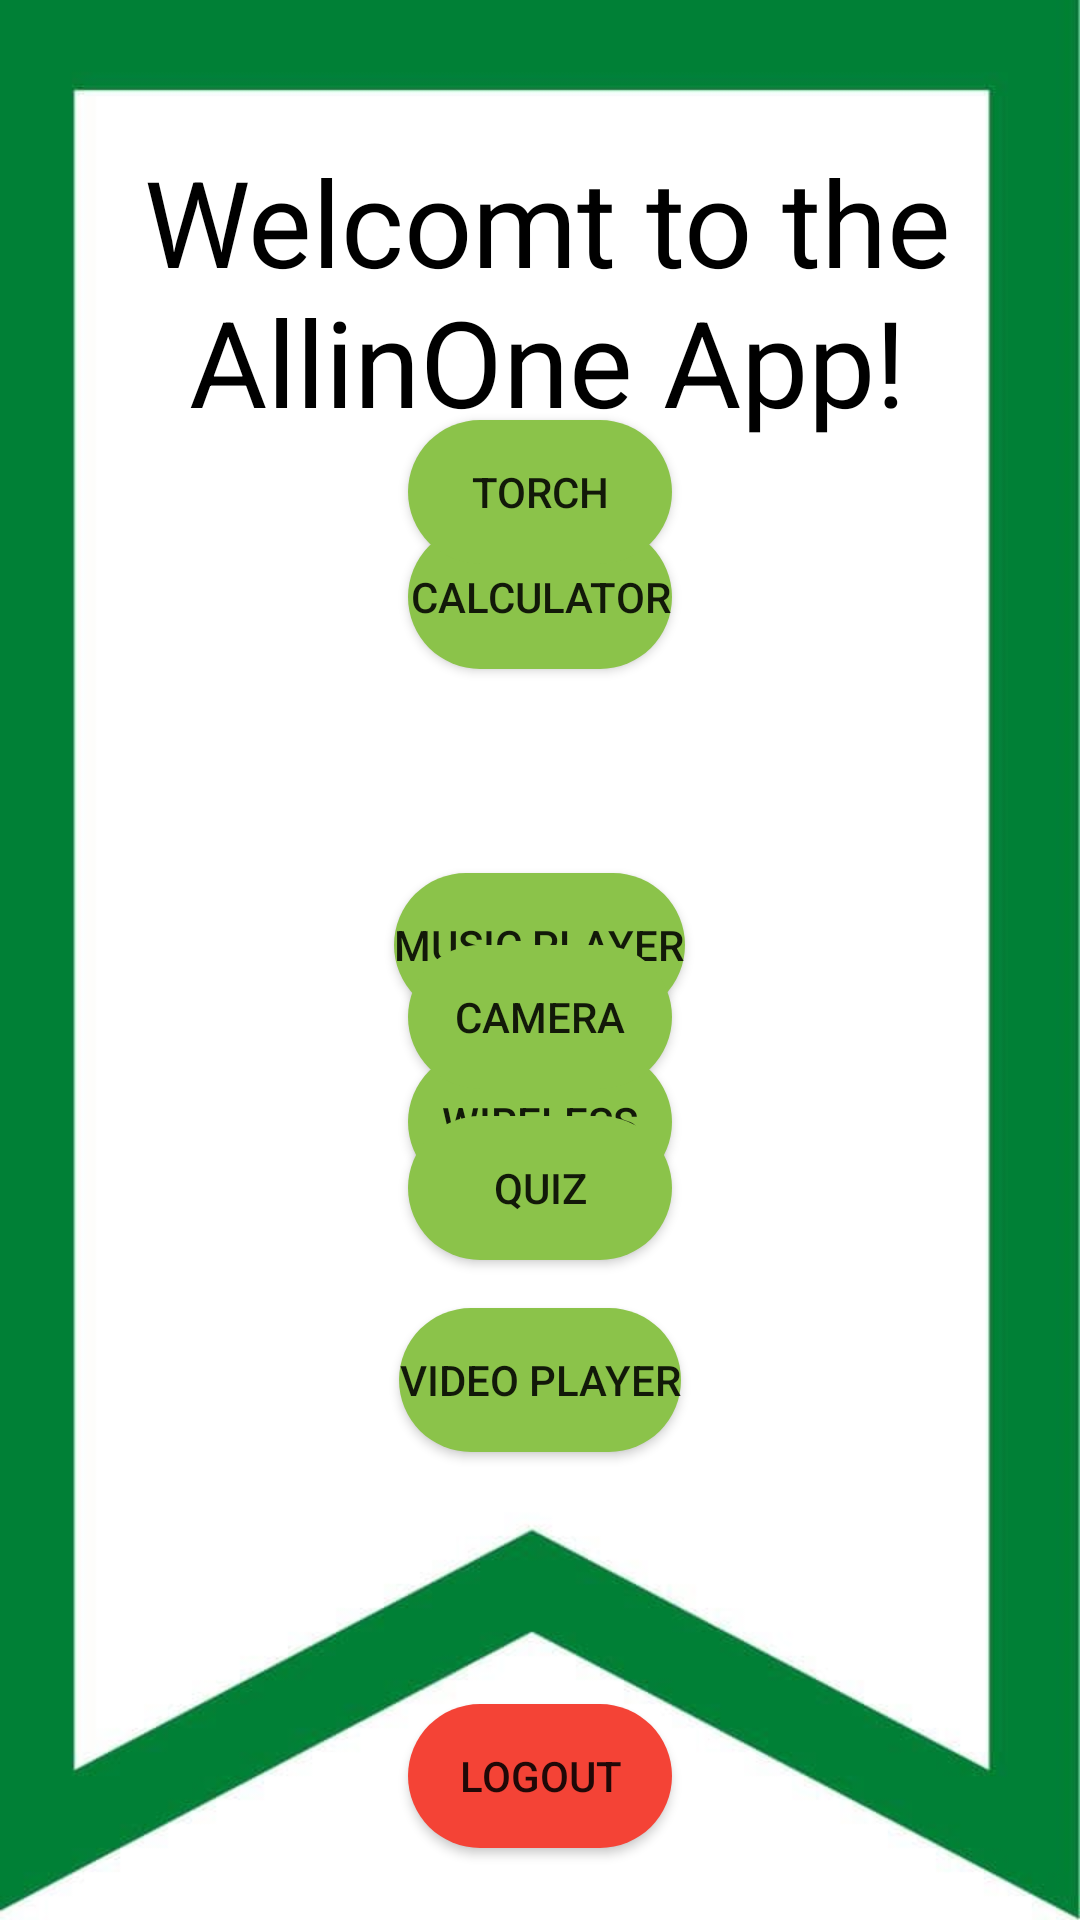

Write the Android layout XML for this screen, with the resource values it uses.
<!-- AndroidManifest.xml: application theme Theme.FinalProject -->
<!-- res/layout/activity_apps.xml -->
<?xml version="1.0" encoding="utf-8"?>
<RelativeLayout xmlns:android="http://schemas.android.com/apk/res/android"
    xmlns:app="http://schemas.android.com/apk/res-auto"
    xmlns:tools="http://schemas.android.com/tools"
    android:layout_width="match_parent"
    android:layout_height="match_parent"
    android:background="@drawable/bg"
    tools:context=".Apps">

    <TextView
        android:id="@+id/textView2"
        android:layout_width="match_parent"
        android:layout_height="wrap_content"
        android:layout_alignParentStart="true"
        android:layout_alignParentLeft="true"
        android:layout_alignParentTop="true"
        android:layout_alignParentEnd="true"
        android:layout_marginStart="3dp"
        android:layout_marginLeft="3dp"
        android:layout_marginTop="47dp"
        android:layout_marginEnd="-2dp"
        android:textAlignment="center"
        android:text="Welcomt to the AllinOne App!"
        android:textColor="#000000"
        android:textSize="40dp"
        android:layout_alignParentRight="true"
        android:layout_marginRight="-2dp"
        android:gravity="center_horizontal" />

    <Button
        android:id="@+id/button20"
        android:layout_width="wrap_content"
        android:layout_height="wrap_content"
        android:layout_alignParentTop="true"
        android:layout_centerHorizontal="true"
        android:layout_marginTop="175dp"
        android:background="@drawable/btn_shape_capsule2"
        android:text="Calculator" />

    <Button
        android:id="@+id/button21"
        android:layout_width="wrap_content"
        android:layout_height="wrap_content"
        android:layout_alignParentTop="true"
        android:layout_centerHorizontal="true"
        android:layout_marginTop="291dp"
        android:background="@drawable/btn_shape_capsule2"
        android:text="Music Player" />

    <Button
        android:id="@+id/button22"
        android:layout_width="wrap_content"
        android:layout_height="wrap_content"
        android:layout_alignParentTop="true"
        android:layout_centerInParent="true"
        android:layout_marginTop="350dp"
        android:background="@drawable/btn_shape_capsule2"
        android:text="Wireless" />

    <Button
        android:id="@+id/button23"
        android:layout_width="wrap_content"
        android:background="@drawable/btn_shape_capsule2"
        android:layout_height="wrap_content"
        android:layout_alignParentBottom="true"
        android:layout_centerInParent="true"
        android:layout_marginBottom="452dp"
        android:text="Torch" />

    <Button
        android:id="@+id/button24"
        android:layout_width="wrap_content"
        android:layout_height="wrap_content"
        android:layout_alignParentBottom="true"
        android:layout_centerHorizontal="true"
        android:layout_marginBottom="156dp"
        android:background="@drawable/btn_shape_capsule2"
        android:text="Video Player" />

    <Button
        android:id="@+id/button25"
        android:layout_width="wrap_content"
        android:layout_height="wrap_content"
        android:layout_alignParentBottom="true"
        android:layout_centerHorizontal="true"
        android:layout_marginBottom="277dp"
        android:background="@drawable/btn_shape_capsule2"
        android:text="Camera" />

    <Button
        android:id="@+id/button26"
        android:layout_width="wrap_content"
        android:layout_height="wrap_content"
        android:layout_alignParentBottom="true"
        android:layout_centerHorizontal="true"
        android:layout_marginBottom="24dp"
        android:background="@drawable/btn_shape_capsule"
        android:text="Logout" />

    <Button
        android:id="@+id/button43"
        android:layout_width="wrap_content"
        android:layout_height="wrap_content"
        android:layout_alignParentBottom="true"
        android:layout_centerHorizontal="true"
        android:layout_marginBottom="220dp"
        android:background="@drawable/btn_shape_capsule2"
        android:text="Quiz" />

</RelativeLayout>
<!-- resources referenced by this layout -->
<resources>
  <!-- drawable bg: jpg bitmap (drawable, 16226 bytes) -->
  <!-- drawable btn_shape_capsule (drawable) -->
  <?xml version="1.0" encoding="utf-8"?>
  <selector xmlns:android="http://schemas.android.com/apk/res/android">
  
      <item android:state_pressed="true">
          <shape android:shape="rectangle">
              <corners android:radius="10dp" />
  
          </shape>
  
      </item>
      <item>
          <shape android:shape="rectangle">
              <solid android:color="@color/yellow" />
              <corners android:radius="50dp" />
          </shape>
  
      </item>
  
  </selector>
  <!-- drawable btn_shape_capsule2 (drawable) -->
  <?xml version="1.0" encoding="utf-8"?>
  <selector xmlns:android="http://schemas.android.com/apk/res/android">
  
      <item android:state_pressed="true">
          <shape android:shape="rectangle">
              <corners android:radius="10dp" />
  
          </shape>
  
      </item>
      <item>
          <shape android:shape="rectangle">
              <solid android:color="@color/green" />
              <corners android:radius="50dp" />
          </shape>
  
      </item>
  
  </selector>
  <style name="Theme.FinalProject" parent="Theme.AppCompat.DayNight.DarkActionBar">
          
          <item name="colorPrimary">@color/purple_500</item>
          <item name="colorPrimaryVariant">@color/purple_700</item>
          <item name="colorOnPrimary">@color/white</item>
          
          <item name="colorSecondary">@color/teal_200</item>
          <item name="colorSecondaryVariant">@color/teal_700</item>
          <item name="colorOnSecondary">@color/black</item>
          
          <item name="android:statusBarColor" tools:targetApi="l">?attr/colorPrimaryVariant</item>
          
      </style>
  <color name="yellow">#F44336</color>
  <color name="green">#8BC34A</color>
  <color name="purple_500">#FF6200EE</color>
  <color name="purple_700">#FF3700B3</color>
  <color name="white">#FFFFFFFF</color>
  <color name="teal_200">#FF03DAC5</color>
  <color name="teal_700">#FF018786</color>
  <color name="black">#FF000000</color>
</resources>
